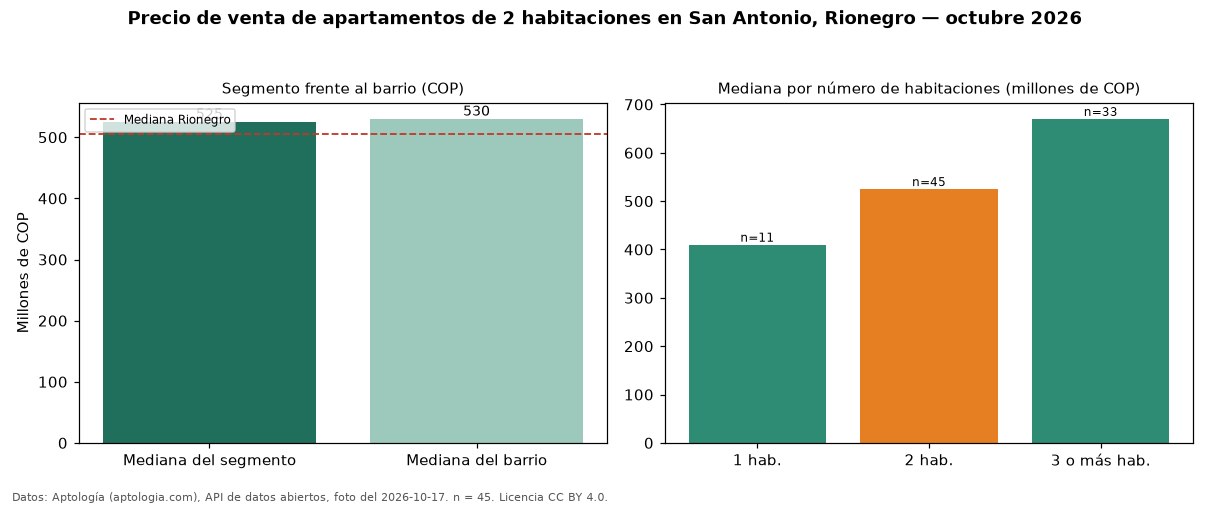

The data file committed next to this chart (first rows):
seccion, metrica, valor_cop, n
precio, mediana, 525000000, 45
habitaciones, 1, 410000000, 11
habitaciones, 2, 525000000, 45
habitaciones, 3+, 670000000, 33
barrio, mediana_barrio_todos_los_tamanos, 530000000, 89
ciudad, mediana_ciudad, 505000000, 
fuente, fecha_foto, 2026-10-17, 
fuente, atribucion, https://www.aptologia.com/venta/rionegro…, 
